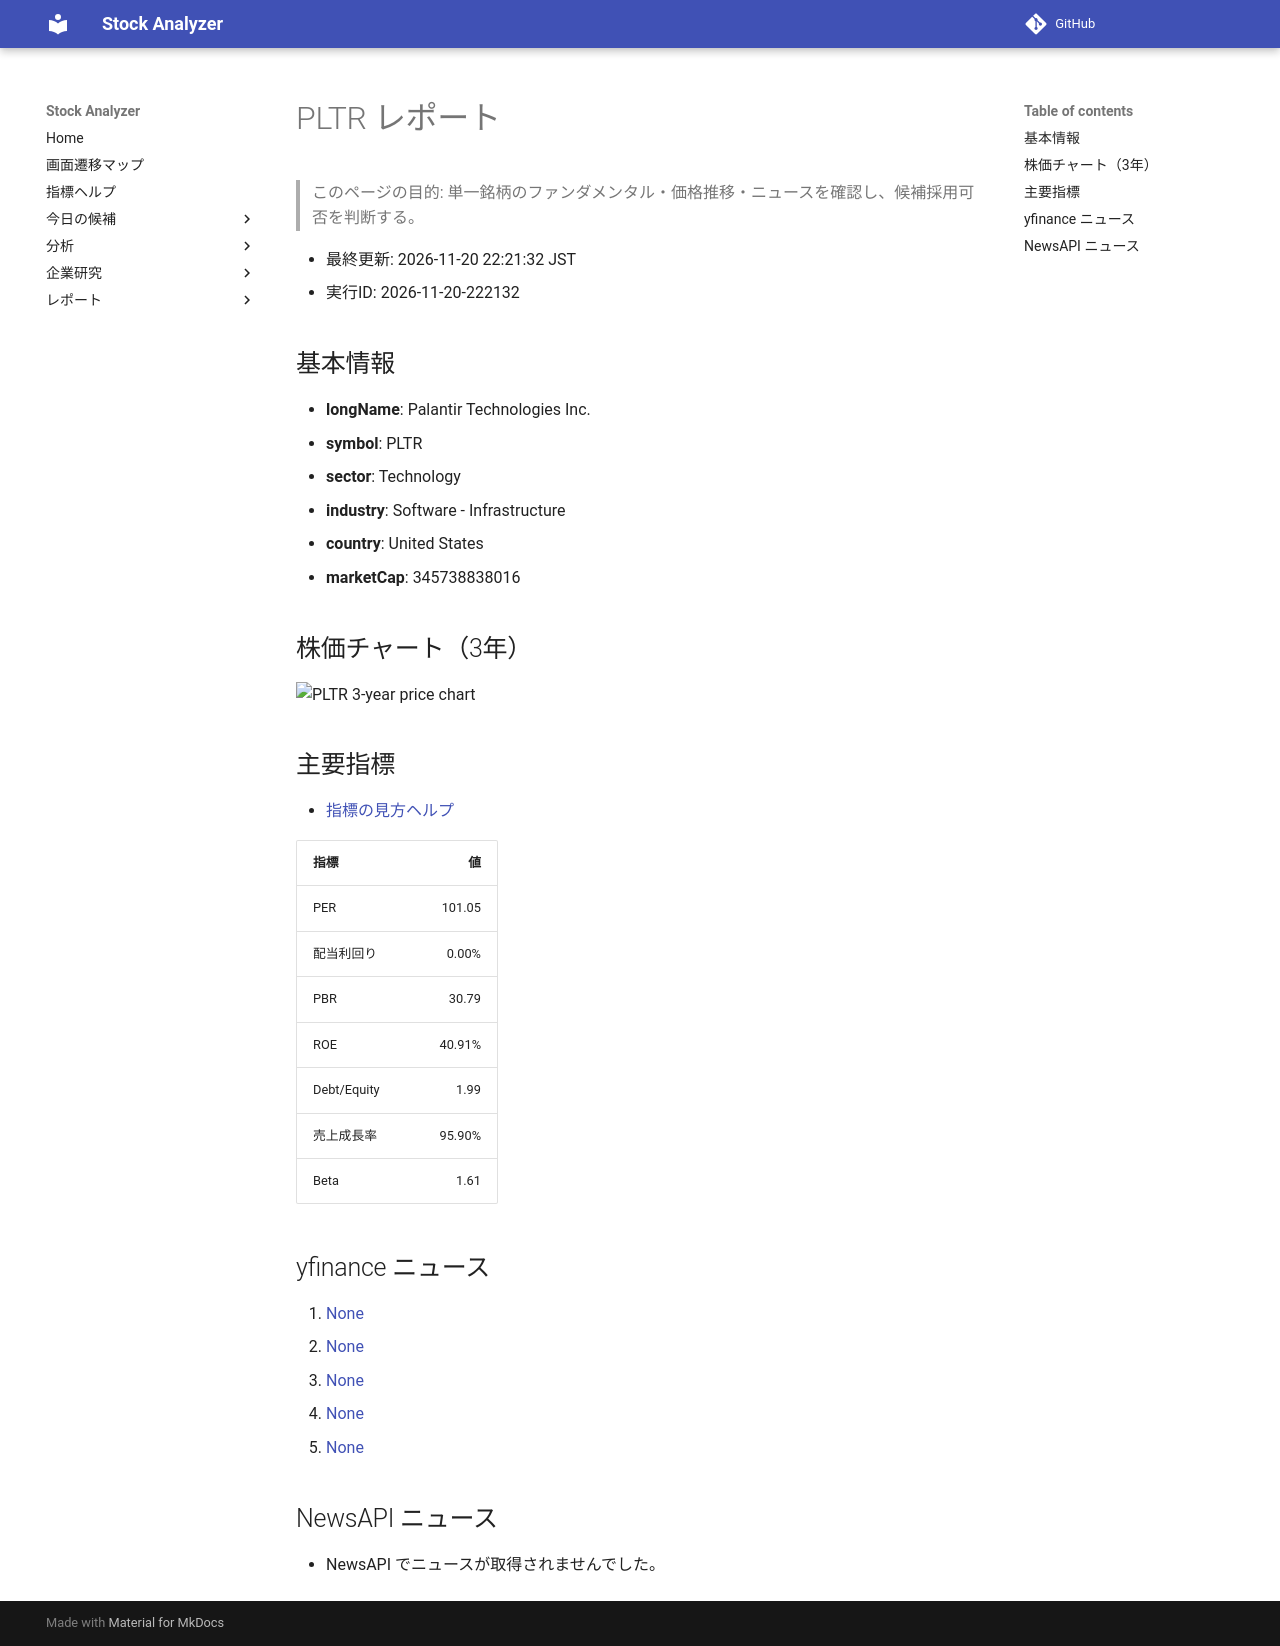

repository: Yumi-note/Making-APP · page: stocks/2026-11-20/222132/PLTR/index.html · generator: mkdocs

# PLTR レポート

> このページの目的: 単一銘柄のファンダメンタル・価格推移・ニュースを確認し、候補採用可否を判断する。

- 最終更新: 2026-11-20 22:21:32 JST
- 実行ID: 2026-11-20-222132

## 基本情報

- **longName**: Palantir Technologies Inc.
- **symbol**: PLTR
- **sector**: Technology
- **industry**: Software - Infrastructure
- **country**: United States
- **marketCap**: 345738838016

## 株価チャート（3年）

![PLTR 3-year price chart](PLTR_3y.png)

## 主要指標

- [指標の見方ヘルプ](../../../../indicators.md)

| 指標 | 値 |
|---|---:|
| PER | 101.05 |
| 配当利回り | 0.00% |
| PBR | 30.79 |
| ROE | 40.91% |
| Debt/Equity | 1.99 |
| 売上成長率 | 95.90% |
| Beta | 1.61 |

## yfinance ニュース

1. [None](None)
2. [None](None)
3. [None](None)
4. [None](None)
5. [None](None)

## NewsAPI ニュース

- NewsAPI でニュースが取得されませんでした。
